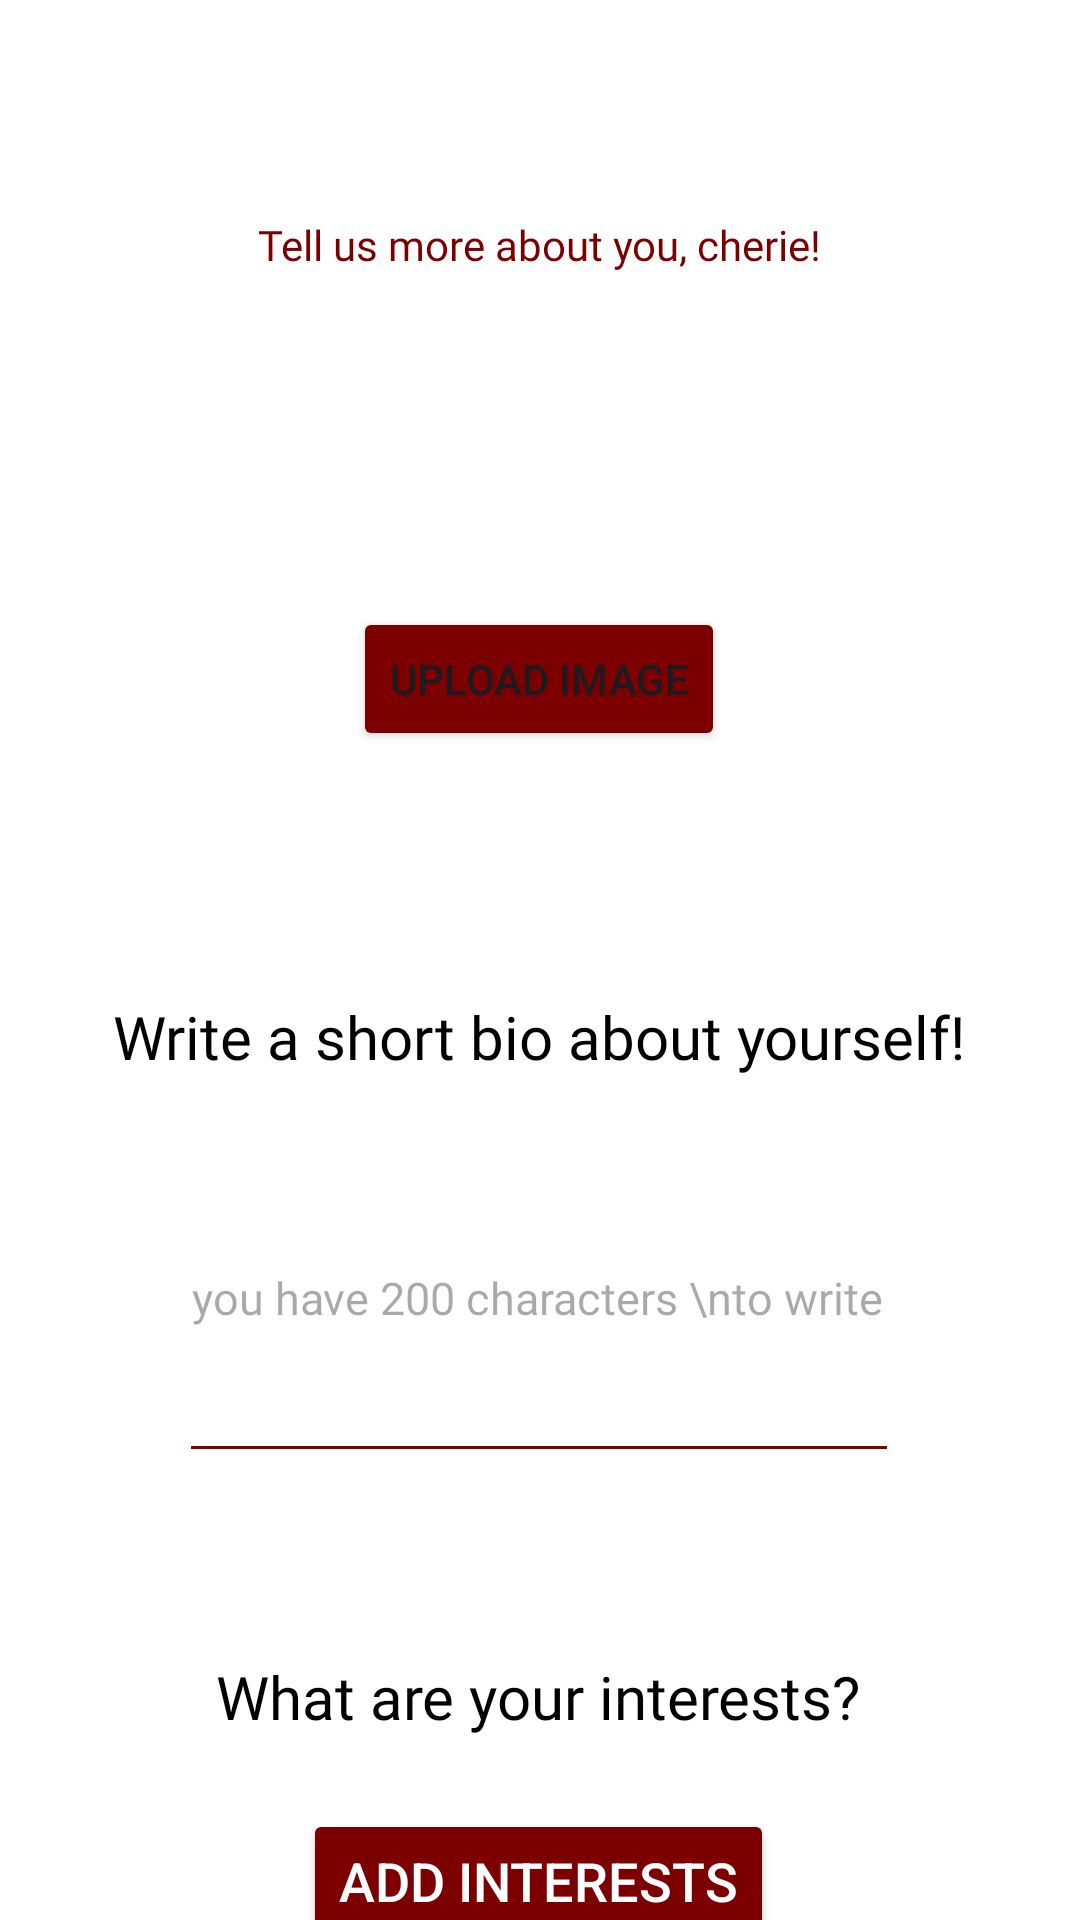

This screen was rendered from an Android layout file. Write that file and the resources it references.
<!-- AndroidManifest.xml: application theme Theme.Cherie -->
<!-- res/layout/fragment_charm.xml -->
<?xml version="1.0" encoding="utf-8"?>
<FrameLayout xmlns:android="http://schemas.android.com/apk/res/android"
    xmlns:tools="http://schemas.android.com/tools"
    android:layout_width="match_parent"
    android:layout_height="match_parent"
    xmlns:app="http://schemas.android.com/apk/res-auto"
    tools:context=".registered.charm">

    
    <androidx.constraintlayout.widget.ConstraintLayout
        android:layout_width="match_parent"
        android:layout_height="match_parent"
        android:background="@color/white">


        <TextView
            android:layout_width="wrap_content"
            android:layout_height="wrap_content"
            android:layout_marginTop="72dp"
            android:fontFamily="@font/regular"
            android:text="Tell us more about you, cherie!"
            android:textColor="@color/wine"
            app:layout_constraintEnd_toEndOf="parent"
            app:layout_constraintStart_toStartOf="parent"
            app:layout_constraintTop_toTopOf="parent" />


        <EditText
            android:id="@+id/bio"
            android:layout_width="240dp"
            android:layout_height="120dp"
            android:layout_marginTop="12dp"
            android:backgroundTint="@color/wine"
            android:fontFamily="@font/regular"
            android:gravity="center"
            android:hint="you have 200 characters \nto write about yourself"
            android:inputType="number"
            android:textColor="@color/black"
            android:textSize="15dp"
            app:layout_constraintEnd_toEndOf="parent"
            app:layout_constraintHorizontal_bias="0.497"
            app:layout_constraintStart_toStartOf="parent"
            app:layout_constraintTop_toBottomOf="@+id/bioLabel" />

        <TextView
            android:id="@+id/bioLabel"
            android:layout_width="wrap_content"
            android:layout_height="wrap_content"
            android:layout_marginTop="332dp"
            android:fontFamily="@font/regular"
            android:text="Write a short bio about yourself!"
            android:textColor="@color/black"
            android:textSize="20dp"
            app:layout_constraintEnd_toEndOf="parent"
            app:layout_constraintHorizontal_bias="0.496"
            app:layout_constraintStart_toStartOf="parent"
            app:layout_constraintTop_toTopOf="parent" />

        <Button
            android:id="@+id/addInterest"
            android:layout_width="wrap_content"
            android:layout_height="wrap_content"
            android:layout_marginTop="24dp"
            android:backgroundTint="@color/wine"
            android:onClick="hobbies"
            android:text="Add Interests"
            android:textAlignment="center"
            android:textColor="@color/white"
            android:textSize="18sp"
            app:layout_constraintEnd_toEndOf="parent"
            app:layout_constraintHorizontal_bias="0.498"
            app:layout_constraintStart_toStartOf="parent"
            app:layout_constraintTop_toBottomOf="@+id/interestsLabel" />

        <TextView
            android:id="@+id/interestsLabel"
            android:layout_width="wrap_content"
            android:layout_height="wrap_content"
            android:layout_marginTop="552dp"
            android:fontFamily="@font/regular"
            android:text="What are your interests?"
            android:textColor="@color/black"
            android:textSize="20dp"
            app:layout_constraintEnd_toEndOf="parent"
            app:layout_constraintHorizontal_bias="0.497"
            app:layout_constraintStart_toStartOf="parent"
            app:layout_constraintTop_toTopOf="parent" />

        <ImageView
            android:id="@+id/imageView"
            android:layout_width="140dp"
            android:layout_height="82dp"
            android:layout_centerInParent="true"
            android:background="@drawable/profilepic"
            android:contentDescription="Profile Picture"
            app:layout_constraintBottom_toBottomOf="parent"
            app:layout_constraintEnd_toEndOf="parent"
            app:layout_constraintHorizontal_bias="0.498"
            app:layout_constraintStart_toStartOf="parent"
            app:layout_constraintTop_toTopOf="parent"
            app:layout_constraintVertical_bias="0.173" />

        <Button
            android:id="@+id/buttonUpload"
            android:layout_width="wrap_content"
            android:layout_height="wrap_content"
            android:layout_below="@id/imageView"
            android:layout_centerHorizontal="true"
            android:backgroundTint="@color/wine"
            android:text="Upload Image"
            app:layout_constraintBottom_toBottomOf="parent"
            app:layout_constraintEnd_toEndOf="parent"
            app:layout_constraintHorizontal_bias="0.498"
            app:layout_constraintStart_toStartOf="parent"
            app:layout_constraintTop_toBottomOf="@+id/imageView"
            app:layout_constraintVertical_bias="0.057" />


    </androidx.constraintlayout.widget.ConstraintLayout>


</FrameLayout>
<!-- resources referenced by this layout -->
<resources>
  <color name="black">#FF000000</color>
  <color name="white">#FFFFFFFF</color>
  <color name="wine">#7d0000</color>
  <style name="Theme.Cherie" parent="Base.Theme.Cherie" />
  <style name="Base.Theme.Cherie" parent="Theme.Material3.DayNight.NoActionBar">
          
          
      </style>
</resources>
